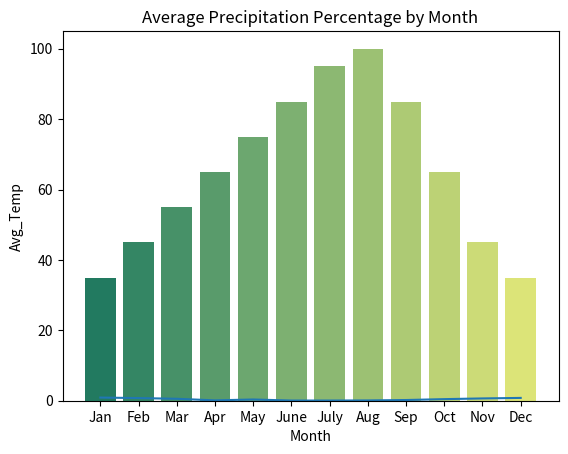
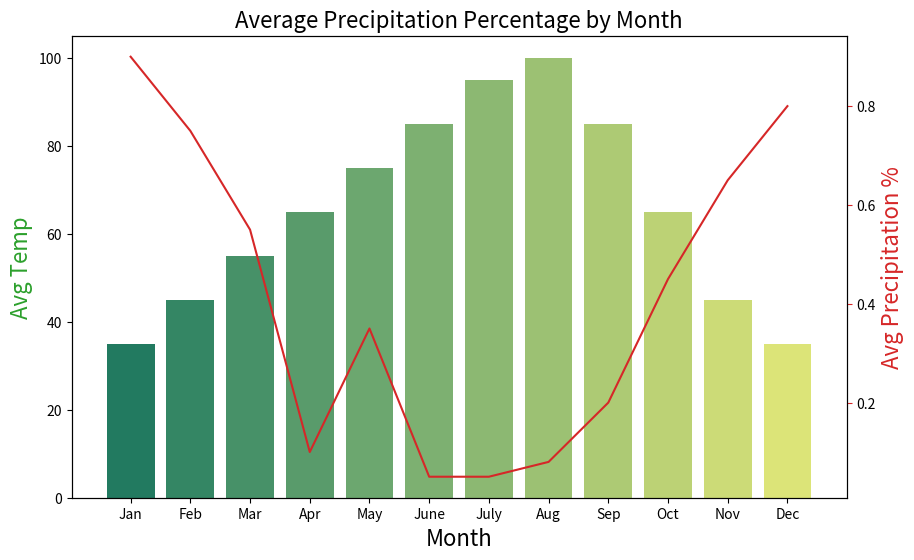

The matplotlib source for these figures, in order:
import pandas as pd
import matplotlib
import matplotlib.pyplot as plt
import seaborn as sns

#Data
#create list of months
Month = ['Jan', 'Feb', 'Mar', 'Apr', 'May', 'June',
'July', 'Aug', 'Sep', 'Oct', 'Nov', 'Dec']
#create list for made up average temperatures
Avg_Temp = [35, 45, 55, 65, 75, 85, 95, 100, 85, 65, 45, 35]
#create list for made up average precipitation %
Avg_Precipitation_Perc = [.90, .75, .55, .10, .35, .05, .05, .08, .20, .45, .65, .80]
#assign lists to a value
data = {'Month': Month, 'Avg_Temp': Avg_Temp, 'Avg_Precipitation _Perc': Avg_Precipitation_Perc}
#convert dictionary to a dataframe
df = pd.DataFrame(data)
#Print out all rows
df[:12]

#create bar plot for average temps by month
plt.title('Average Temperature by Month')
sns.barplot(x='Month', y='Avg_Temp', data=df, palette='summer')

#create line plot for average precipitation levels
plt.title('Average Precipitation Percentage by Month')
sns.lineplot(x='Month', y='Avg_Precipitation _Perc', data=df, sort=False)

#Create combo chart
fig, ax1 = plt.subplots(figsize=(10,6))
color = 'tab:green'
ax1.set_title('Average Precipitation Percentage by Month', fontsize=16)
ax1.set_xlabel('Month', fontsize=16)
ax1.set_ylabel('Avg Temp', fontsize=16, color=color)
ax2 = sns.barplot(x='Month', y='Avg_Temp', data = df, palette='summer')
ax1.tick_params(axis='y')
ax2 = ax1.twinx()
color = 'tab:red'
ax2.set_ylabel('Avg Precipitation %', fontsize=16, color=color)
ax2 = sns.lineplot(x='Month', y='Avg_Precipitation _Perc', data = df, sort=False, color=color)
ax2.tick_params(axis='y', color=color)
plt.show()
